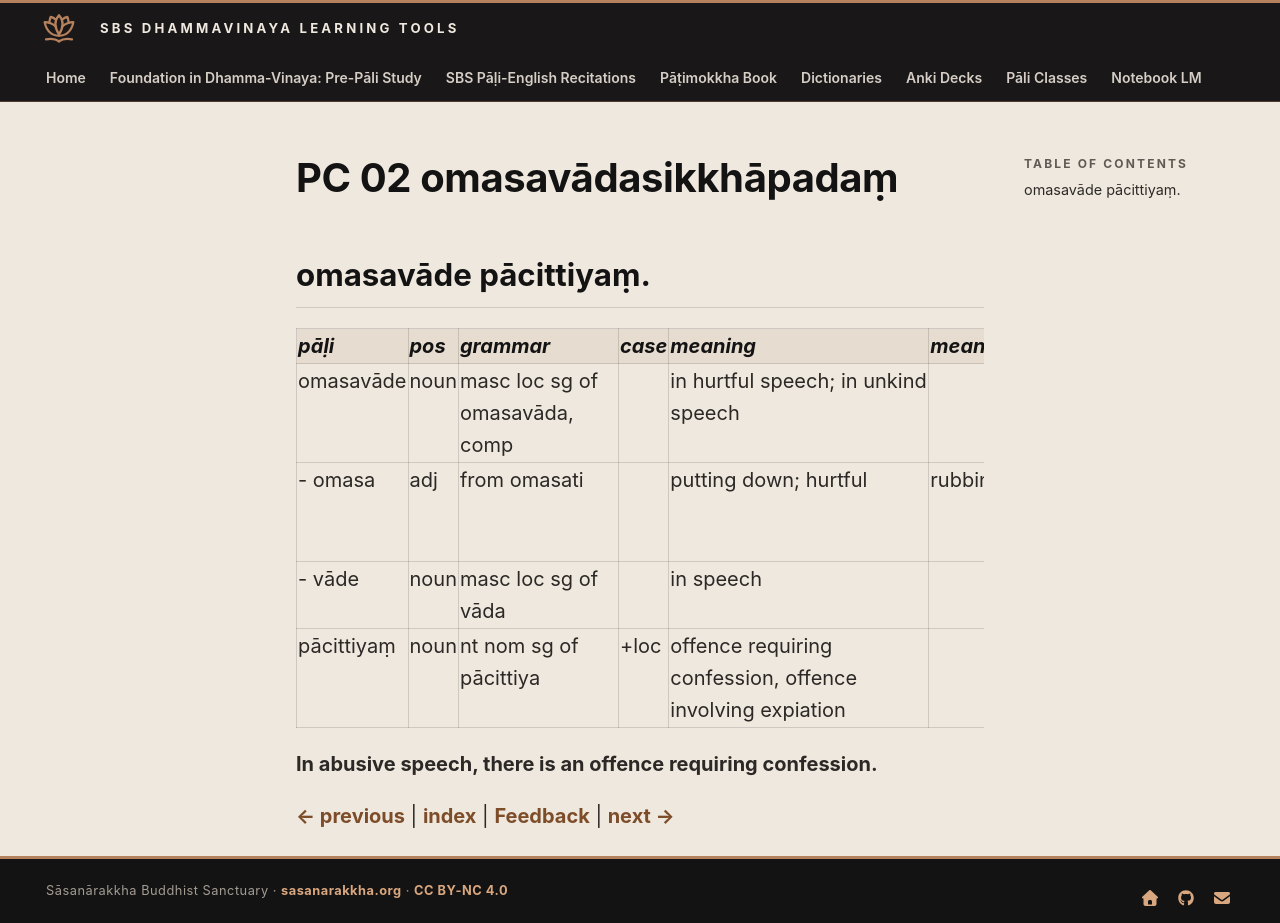

repository: sasanarakkha/study-tools · page: 6-pali-class/bhikkhu-patimokkha/061-pc-02/index.html · generator: mkdocs

# PC 02 omasavādasikkhāpadaṃ

## omasavāde pācittiyaṃ.

| pāḷi | pos | grammar | case | meaning | meaning_lit | root | base | construction | compound_type | compound_construction |
| :--- | :--- | :--- | :--- | :--- | :--- | :--- | :--- | :--- | :--- | :--- |
| omasavāde | noun | masc loc sg of omasavāda, comp | | in hurtful speech; in unkind speech | | | | omasa + vāda | kammadhāraya | omasa + vāda |
| - omasa | adj | from omasati | | putting down; hurtful | rubbing down | √mas (touch, rub) | | ava + √mas + a | | |
| - vāde | noun | masc loc sg of vāda | | in speech | | √vad (speak) | | √vad + *a | | |
| pācittiyaṃ | noun | nt nom sg of pācittiya | +loc | offence requiring confession, offence involving expiation | | | | | | |

**In abusive speech, there is an offence requiring confession.**


[← previous](060-pc-01.md) | [index](index.md) | [Feedback](https://docs.google.com/forms/d/e/1FAIpQLSdG6zKDtlwibtrX-cbKVn4WmIs8miH4VnuJvb7f94plCDKJyA/viewform?usp=pp_url&entry.1433863141=omasav%C4%81dasikkh%C4%81pada%E1%B9%83) | [next →](062-pc-03.md)
